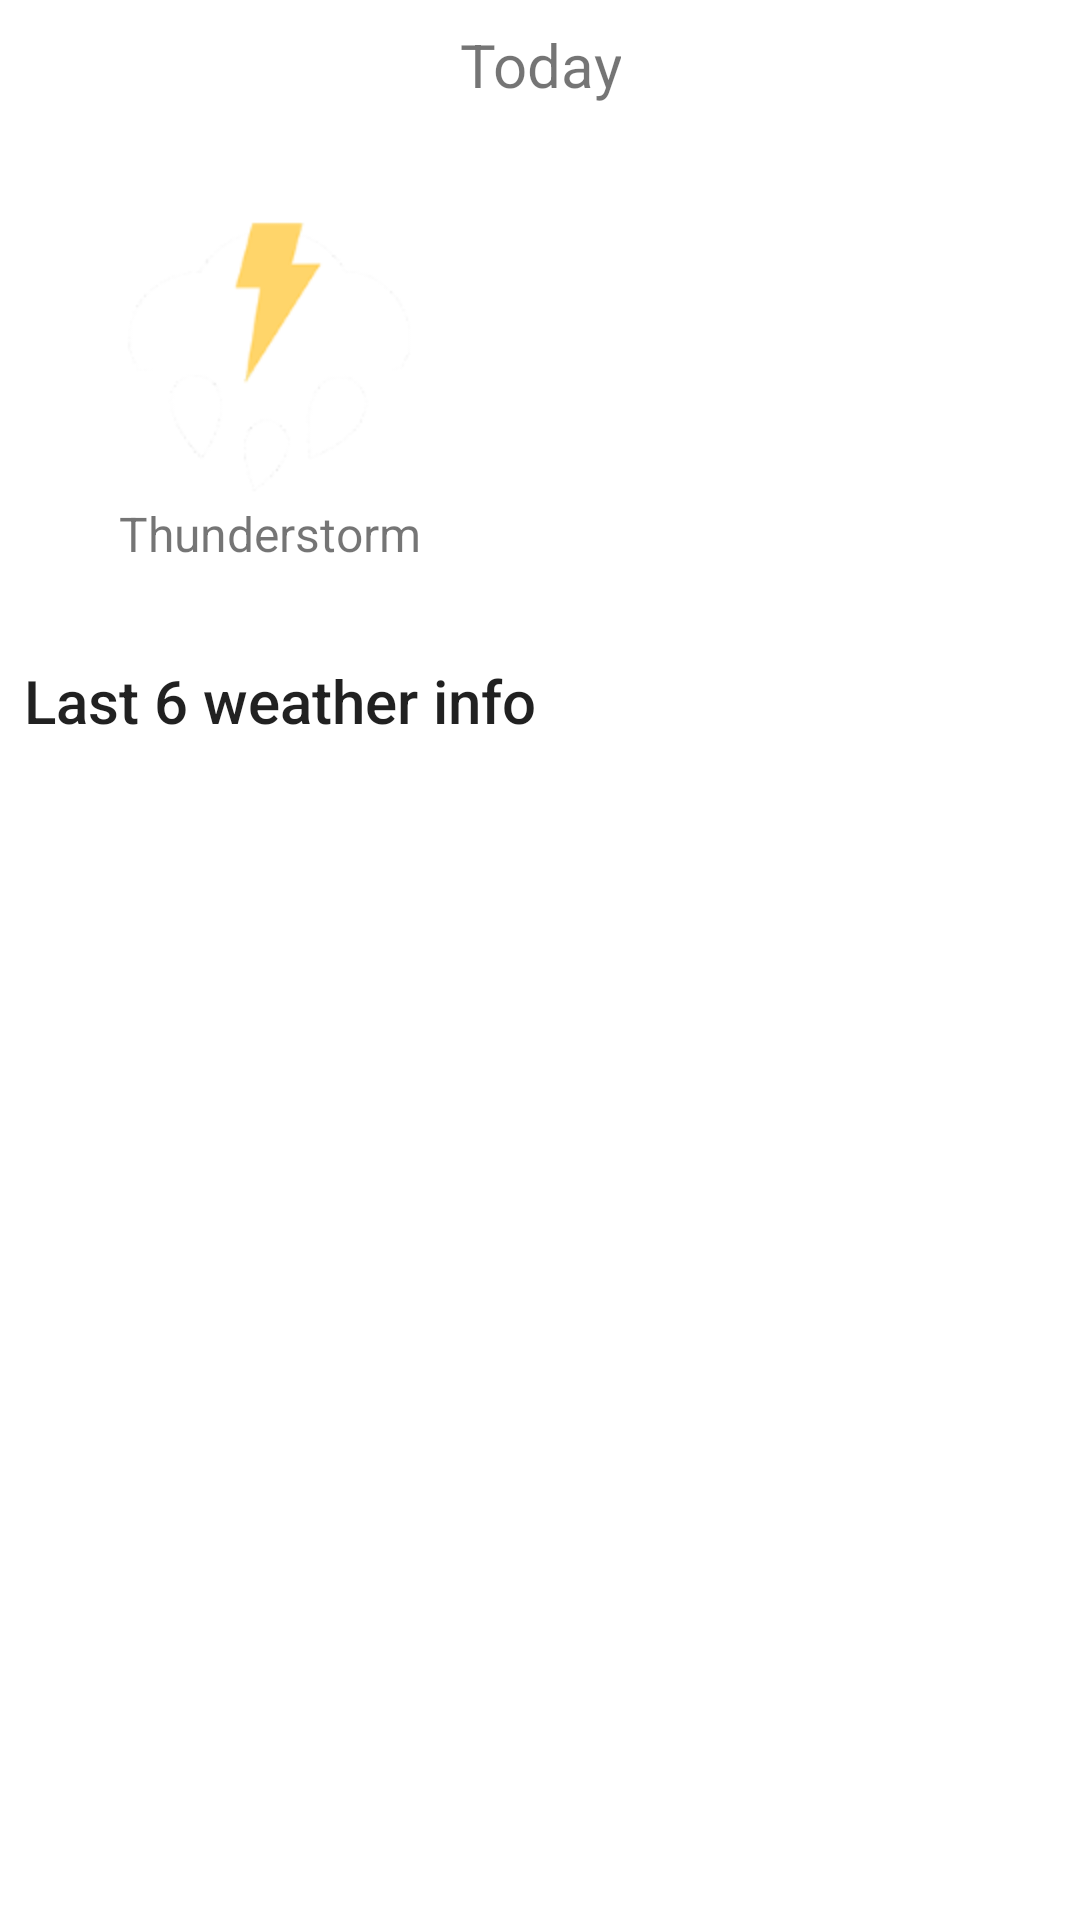

Produce the Android XML layout that renders to this screen, including the resource entries it uses.
<!-- AndroidManifest.xml: application theme AppTheme -->
<!-- res/layout/activity_main.xml -->
<?xml version="1.0" encoding="utf-8"?>
<LinearLayout xmlns:android="http://schemas.android.com/apk/res/android"
    xmlns:app="http://schemas.android.com/apk/res-auto"
    xmlns:tools="http://schemas.android.com/tools"
    android:layout_width="match_parent"
    android:layout_height="match_parent"
    android:background="@color/bgHome"
    android:orientation="vertical"
    tools:context="com.solusi247.weather247.MainActivity">

    <TextView
        android:layout_width="wrap_content"
        android:layout_height="wrap_content"
        android:layout_gravity="center"
        android:layout_marginTop="8dp"
        android:gravity="center"
        android:text="Today"
        android:textColor="@color/colorTextDetails"
        android:textSize="20sp" />

    <android.support.constraint.ConstraintLayout
        android:id="@+id/cl_weather_now"
        android:layout_width="match_parent"
        android:layout_height="wrap_content">

        <android.support.constraint.Guideline
            android:id="@+id/guideline_horizontal"
            android:layout_width="wrap_content"
            android:layout_height="wrap_content"
            android:orientation="horizontal"
            app:layout_constraintGuide_percent=".5" />

        <android.support.constraint.Guideline
            android:id="@+id/guideline_vertical"
            android:layout_width="wrap_content"
            android:layout_height="wrap_content"
            android:orientation="vertical"
            app:layout_constraintGuide_percent=".5" />

        <ImageView
            android:id="@+id/iv_icon_weather"
            android:layout_width="96dp"
            android:layout_height="96dp"
            android:layout_margin="16dp"
            android:src="@drawable/ic_thunderstorm_white"
            app:layout_constraintBottom_toBottomOf="@id/guideline_horizontal"
            app:layout_constraintLeft_toLeftOf="parent"
            app:layout_constraintRight_toLeftOf="@id/guideline_vertical"
            app:layout_constraintTop_toTopOf="@id/guideline_horizontal" />

        <TextView
            android:id="@+id/tv_description"
            android:layout_width="wrap_content"
            android:layout_height="wrap_content"
            android:text="Thunderstorm"
            android:textColor="@color/colorTextDetails"
            android:textSize="16sp"
            app:layout_constraintLeft_toLeftOf="parent"
            app:layout_constraintRight_toLeftOf="@id/guideline_vertical"
            app:layout_constraintTop_toBottomOf="@id/iv_icon_weather" />

        <ImageView
            android:id="@+id/iv_icon_temperature"
            android:layout_width="48dp"
            android:layout_height="48dp"
            android:layout_marginTop="8dp"
            android:src="@drawable/ic_temperature_white"
            app:layout_constraintLeft_toRightOf="@id/guideline_vertical"
            app:layout_constraintTop_toTopOf="parent" />

        <TextView
            android:id="@+id/tv_temperature"
            android:layout_width="wrap_content"
            android:layout_height="wrap_content"
            android:layout_marginStart="8dp"
            android:textColor="@color/colorTextDetails"
            android:textSize="24sp"
            app:layout_constraintBottom_toBottomOf="@id/iv_icon_temperature"
            app:layout_constraintLeft_toRightOf="@id/iv_icon_temperature"
            app:layout_constraintTop_toTopOf="@id/iv_icon_temperature"
            tools:text="28 \u2103" />

        <ImageView
            android:id="@+id/iv_icon_pressure"
            android:layout_width="48dp"
            android:layout_height="48dp"
            android:layout_marginTop="8dp"
            android:src="@drawable/ic_pressure"
            android:tint="@android:color/white"
            app:layout_constraintLeft_toRightOf="@id/guideline_vertical"
            app:layout_constraintTop_toBottomOf="@id/iv_icon_temperature" />

        <TextView
            android:id="@+id/tv_pressure"
            android:layout_width="wrap_content"
            android:layout_height="wrap_content"
            android:layout_marginStart="8dp"
            android:textColor="@color/colorTextDetails"
            android:textSize="24sp"
            app:layout_constraintBottom_toBottomOf="@id/iv_icon_pressure"
            app:layout_constraintLeft_toRightOf="@id/iv_icon_pressure"
            app:layout_constraintTop_toTopOf="@id/iv_icon_pressure"
            tools:text="1023 hPa" />

        <ImageView
            android:id="@+id/iv_icon_humidity"
            android:layout_width="48dp"
            android:layout_height="48dp"
            android:layout_marginTop="8dp"
            android:src="@drawable/ic_humidity"
            android:tint="@android:color/white"
            app:layout_constraintLeft_toRightOf="@id/guideline_vertical"
            app:layout_constraintTop_toBottomOf="@id/iv_icon_pressure" />

        <TextView
            android:id="@+id/tv_humidity"
            android:layout_width="wrap_content"
            android:layout_height="wrap_content"
            android:layout_marginStart="8dp"
            android:textColor="@color/colorTextDetails"
            android:textSize="24sp"
            app:layout_constraintBottom_toBottomOf="@id/iv_icon_humidity"
            app:layout_constraintLeft_toRightOf="@id/iv_icon_humidity"
            app:layout_constraintTop_toTopOf="@id/iv_icon_humidity"
            tools:text="97 %" />
    </android.support.constraint.ConstraintLayout>

    <View
        android:layout_width="match_parent"
        android:layout_height="1dp"
        android:layout_marginTop="8dp"
        android:background="@color/colorTextDetails" />

    <TextView
        style="@style/TextAppearance.AppCompat.Title"
        android:layout_width="wrap_content"
        android:layout_height="wrap_content"
        android:layout_margin="8dp"
        android:text="Last 6 weather info"
        android:textColor="@color/colorTextDetails" />

    <android.support.v7.widget.RecyclerView
        android:id="@+id/rv_last_weather"
        android:layout_width="match_parent"
        android:layout_height="wrap_content"
        android:overScrollMode="never">

    </android.support.v7.widget.RecyclerView>


</LinearLayout>
<!-- resources referenced by this layout -->
<resources>
  <color name="bgHome">#FFF</color>
  <!-- drawable ic_humidity: png bitmap (drawable-hdpi, 3710 bytes) -->
  <!-- drawable ic_pressure: png bitmap (drawable-hdpi, 2879 bytes) -->
  <!-- drawable ic_temperature_white: png bitmap (drawable-hdpi, 1419 bytes) -->
  <!-- drawable ic_thunderstorm_white: png bitmap (drawable-hdpi, 2762 bytes) -->
</resources>
